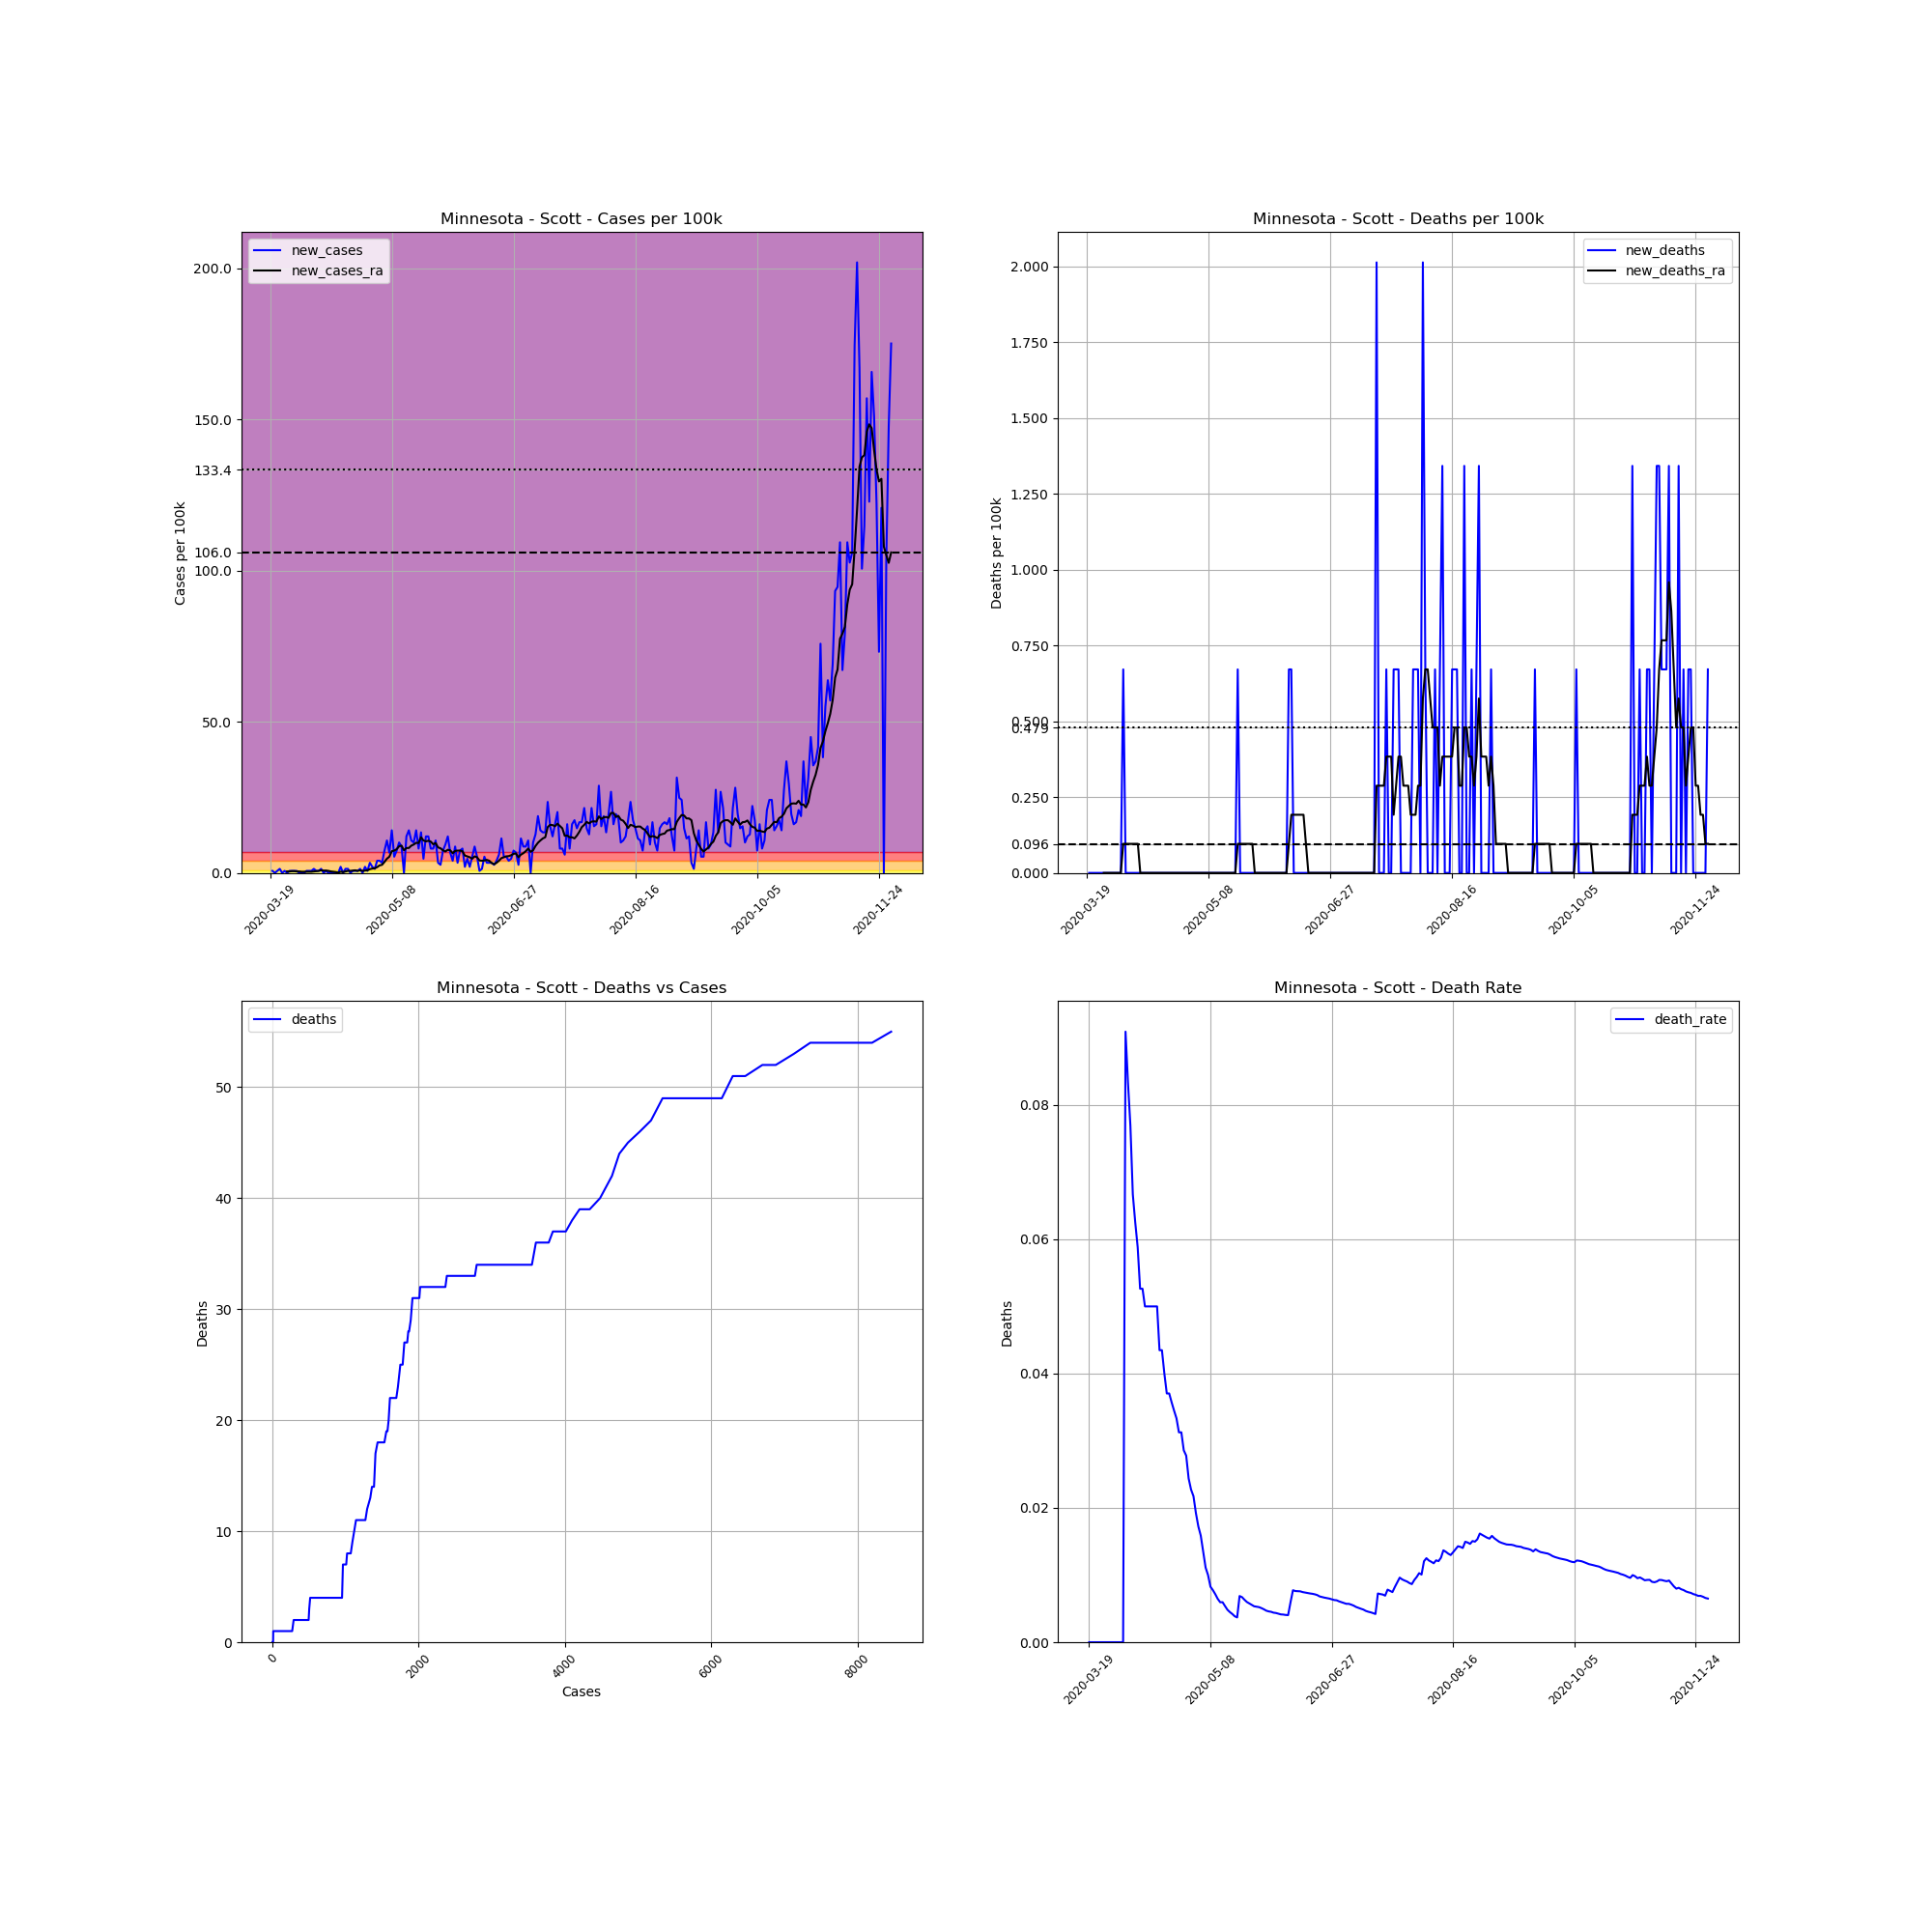

The table this chart was drawn from, first rows:
, date, county, state, fips, cases, deaths, COUNTY, STNAME, CTYNAME, POPESTIMATE2019, cases_per_100k, deaths_per_100k, death_rate, new_cases, new_deaths, new_cases_ra, new_deaths_ra
183528, 2020-03-19, Scott, Minnesota, 27139, 1, 0.0, 139, Minnesota, Scott, 149013, 0.6711, 0.0, 0.0, , , , 
183529, 2020-03-20, Scott, Minnesota, 27139, 2, 0.0, 139, Minnesota, Scott, 149013, 1.342, 0.0, 0.0, 0.6711, 0.0, , 
183530, 2020-03-21, Scott, Minnesota, 27139, 2, 0.0, 139, Minnesota, Scott, 149013, 1.342, 0.0, 0.0, 0.0, 0.0, , 
183531, 2020-03-22, Scott, Minnesota, 27139, 3, 0.0, 139, Minnesota, Scott, 149013, 2.013, 0.0, 0.0, 0.6711, 0.0, , 
183532, 2020-03-23, Scott, Minnesota, 27139, 5, 0.0, 139, Minnesota, Scott, 149013, 3.355, 0.0, 0.0, 1.342, 0.0, , 
183533, 2020-03-24, Scott, Minnesota, 27139, 5, 0.0, 139, Minnesota, Scott, 149013, 3.355, 0.0, 0.0, 0.0, 0.0, , 
183534, 2020-03-25, Scott, Minnesota, 27139, 6, 0.0, 139, Minnesota, Scott, 149013, 4.026, 0.0, 0.0, 0.6711, 0.0, , 
183535, 2020-03-26, Scott, Minnesota, 27139, 6, 0.0, 139, Minnesota, Scott, 149013, 4.026, 0.0, 0.0, 0.0, 0.0, 0.4793, 0.0
183536, 2020-03-27, Scott, Minnesota, 27139, 7, 0.0, 139, Minnesota, Scott, 149013, 4.698, 0.0, 0.0, 0.6711, 0.0, 0.4793, 0.0
183537, 2020-03-28, Scott, Minnesota, 27139, 8, 0.0, 139, Minnesota, Scott, 149013, 5.369, 0.0, 0.0, 0.6711, 0.0, 0.5752, 0.0
183538, 2020-03-29, Scott, Minnesota, 27139, 9, 0.0, 139, Minnesota, Scott, 149013, 6.04, 0.0, 0.0, 0.6711, 0.0, 0.5752, 0.0
183539, 2020-03-30, Scott, Minnesota, 27139, 10, 0.0, 139, Minnesota, Scott, 149013, 6.711, 0.0, 0.0, 0.6711, 0.0, 0.4793, 0.0
183540, 2020-03-31, Scott, Minnesota, 27139, 10, 0.0, 139, Minnesota, Scott, 149013, 6.711, 0.0, 0.0, 0.0, 0.0, 0.4793, 0.0
183541, 2020-04-01, Scott, Minnesota, 27139, 10, 0.0, 139, Minnesota, Scott, 149013, 6.711, 0.0, 0.0, 0.0, 0.0, 0.3835, 0.0
183542, 2020-04-02, Scott, Minnesota, 27139, 10, 0.0, 139, Minnesota, Scott, 149013, 6.711, 0.0, 0.0, 0.0, 0.0, 0.3835, 0.0
183543, 2020-04-03, Scott, Minnesota, 27139, 11, 1.0, 139, Minnesota, Scott, 149013, 7.382, 0.6711, 0.09091, 0.6711, 0.6711, 0.3835, 0.09587
183544, 2020-04-04, Scott, Minnesota, 27139, 12, 1.0, 139, Minnesota, Scott, 149013, 8.053, 0.6711, 0.08333, 0.6711, 0.0, 0.3835, 0.09587
183545, 2020-04-05, Scott, Minnesota, 27139, 13, 1.0, 139, Minnesota, Scott, 149013, 8.724, 0.6711, 0.07692, 0.6711, 0.0, 0.3835, 0.09587
183546, 2020-04-06, Scott, Minnesota, 27139, 15, 1.0, 139, Minnesota, Scott, 149013, 10.07, 0.6711, 0.06667, 1.342, 0.0, 0.4793, 0.09587
183547, 2020-04-07, Scott, Minnesota, 27139, 16, 1.0, 139, Minnesota, Scott, 149013, 10.74, 0.6711, 0.0625, 0.6711, 0.0, 0.5752, 0.09587
183548, 2020-04-08, Scott, Minnesota, 27139, 17, 1.0, 139, Minnesota, Scott, 149013, 11.41, 0.6711, 0.05882, 0.6711, 0.0, 0.6711, 0.09587
183549, 2020-04-09, Scott, Minnesota, 27139, 19, 1.0, 139, Minnesota, Scott, 149013, 12.75, 0.6711, 0.05263, 1.342, 0.0, 0.8628, 0.09587
183550, 2020-04-10, Scott, Minnesota, 27139, 19, 1.0, 139, Minnesota, Scott, 149013, 12.75, 0.6711, 0.05263, 0.0, 0.0, 0.767, 0.0
183551, 2020-04-11, Scott, Minnesota, 27139, 20, 1.0, 139, Minnesota, Scott, 149013, 13.42, 0.6711, 0.05, 0.6711, 0.0, 0.767, 0.0
183552, 2020-04-12, Scott, Minnesota, 27139, 20, 1.0, 139, Minnesota, Scott, 149013, 13.42, 0.6711, 0.05, 0.0, 0.0, 0.6711, 0.0
183553, 2020-04-13, Scott, Minnesota, 27139, 20, 1.0, 139, Minnesota, Scott, 149013, 13.42, 0.6711, 0.05, 0.0, 0.0, 0.4793, 0.0
183554, 2020-04-14, Scott, Minnesota, 27139, 20, 1.0, 139, Minnesota, Scott, 149013, 13.42, 0.6711, 0.05, 0.0, 0.0, 0.3835, 0.0
183555, 2020-04-15, Scott, Minnesota, 27139, 20, 1.0, 139, Minnesota, Scott, 149013, 13.42, 0.6711, 0.05, 0.0, 0.0, 0.2876, 0.0
183556, 2020-04-16, Scott, Minnesota, 27139, 20, 1.0, 139, Minnesota, Scott, 149013, 13.42, 0.6711, 0.05, 0.0, 0.0, 0.09587, 0.0
183557, 2020-04-17, Scott, Minnesota, 27139, 23, 1.0, 139, Minnesota, Scott, 149013, 15.43, 0.6711, 0.04348, 2.013, 0.0, 0.3835, 0.0
183558, 2020-04-18, Scott, Minnesota, 27139, 23, 1.0, 139, Minnesota, Scott, 149013, 15.43, 0.6711, 0.04348, 0.0, 0.0, 0.2876, 0.0
183559, 2020-04-19, Scott, Minnesota, 27139, 25, 1.0, 139, Minnesota, Scott, 149013, 16.78, 0.6711, 0.04, 1.342, 0.0, 0.4793, 0.0
183560, 2020-04-20, Scott, Minnesota, 27139, 27, 1.0, 139, Minnesota, Scott, 149013, 18.12, 0.6711, 0.03704, 1.342, 0.0, 0.6711, 0.0
183561, 2020-04-21, Scott, Minnesota, 27139, 27, 1.0, 139, Minnesota, Scott, 149013, 18.12, 0.6711, 0.03704, 0.0, 0.0, 0.6711, 0.0
183562, 2020-04-22, Scott, Minnesota, 27139, 28, 1.0, 139, Minnesota, Scott, 149013, 18.79, 0.6711, 0.03571, 0.6711, 0.0, 0.767, 0.0
183563, 2020-04-23, Scott, Minnesota, 27139, 29, 1.0, 139, Minnesota, Scott, 149013, 19.46, 0.6711, 0.03448, 0.6711, 0.0, 0.8628, 0.0
183564, 2020-04-24, Scott, Minnesota, 27139, 30, 1.0, 139, Minnesota, Scott, 149013, 20.13, 0.6711, 0.03333, 0.6711, 0.0, 0.6711, 0.0
183565, 2020-04-25, Scott, Minnesota, 27139, 32, 1.0, 139, Minnesota, Scott, 149013, 21.47, 0.6711, 0.03125, 1.342, 0.0, 0.8628, 0.0
183566, 2020-04-26, Scott, Minnesota, 27139, 32, 1.0, 139, Minnesota, Scott, 149013, 21.47, 0.6711, 0.03125, 0.0, 0.0, 0.6711, 0.0
183567, 2020-04-27, Scott, Minnesota, 27139, 35, 1.0, 139, Minnesota, Scott, 149013, 23.49, 0.6711, 0.02857, 2.013, 0.0, 0.767, 0.0
183568, 2020-04-28, Scott, Minnesota, 27139, 36, 1.0, 139, Minnesota, Scott, 149013, 24.16, 0.6711, 0.02778, 0.6711, 0.0, 0.8628, 0.0
183569, 2020-04-29, Scott, Minnesota, 27139, 41, 1.0, 139, Minnesota, Scott, 149013, 27.51, 0.6711, 0.02439, 3.355, 0.0, 1.246, 0.0
183570, 2020-04-30, Scott, Minnesota, 27139, 44, 1.0, 139, Minnesota, Scott, 149013, 29.53, 0.6711, 0.02273, 2.013, 0.0, 1.438, 0.0
183571, 2020-05-01, Scott, Minnesota, 27139, 46, 1.0, 139, Minnesota, Scott, 149013, 30.87, 0.6711, 0.02174, 1.342, 0.0, 1.534, 0.0
183572, 2020-05-02, Scott, Minnesota, 27139, 52, 1.0, 139, Minnesota, Scott, 149013, 34.9, 0.6711, 0.01923, 4.026, 0.0, 1.917, 0.0
183573, 2020-05-03, Scott, Minnesota, 27139, 58, 1.0, 139, Minnesota, Scott, 149013, 38.92, 0.6711, 0.01724, 4.026, 0.0, 2.493, 0.0
183574, 2020-05-04, Scott, Minnesota, 27139, 63, 1.0, 139, Minnesota, Scott, 149013, 42.28, 0.6711, 0.01587, 3.355, 0.0, 2.684, 0.0
183575, 2020-05-05, Scott, Minnesota, 27139, 74, 1.0, 139, Minnesota, Scott, 149013, 49.66, 0.6711, 0.01351, 7.382, 0.0, 3.643, 0.0
183576, 2020-05-06, Scott, Minnesota, 27139, 90, 1.0, 139, Minnesota, Scott, 149013, 60.4, 0.6711, 0.01111, 10.74, 0.0, 4.698, 0.0
183577, 2020-05-07, Scott, Minnesota, 27139, 100, 1.0, 139, Minnesota, Scott, 149013, 67.11, 0.6711, 0.01, 6.711, 0.0, 5.369, 0.0
183578, 2020-05-08, Scott, Minnesota, 27139, 121, 1.0, 139, Minnesota, Scott, 149013, 81.2, 0.6711, 0.008264, 14.09, 0.0, 7.19, 0.0
183579, 2020-05-09, Scott, Minnesota, 27139, 129, 1.0, 139, Minnesota, Scott, 149013, 86.57, 0.6711, 0.007752, 5.369, 0.0, 7.382, 0.0
183580, 2020-05-10, Scott, Minnesota, 27139, 140, 1.0, 139, Minnesota, Scott, 149013, 93.95, 0.6711, 0.007143, 7.382, 0.0, 7.861, 0.0
183581, 2020-05-11, Scott, Minnesota, 27139, 155, 1.0, 139, Minnesota, Scott, 149013, 104, 0.6711, 0.006452, 10.07, 0.0, 8.82, 0.0
183582, 2020-05-12, Scott, Minnesota, 27139, 168, 1.0, 139, Minnesota, Scott, 149013, 112.7, 0.6711, 0.005952, 8.724, 0.0, 9.012, 0.0
183583, 2020-05-13, Scott, Minnesota, 27139, 168, 1.0, 139, Minnesota, Scott, 149013, 112.7, 0.6711, 0.005952, 0.0, 0.0, 7.478, 0.0
183584, 2020-05-14, Scott, Minnesota, 27139, 186, 1.0, 139, Minnesota, Scott, 149013, 124.8, 0.6711, 0.005376, 12.08, 0.0, 8.245, 0.0
183585, 2020-05-15, Scott, Minnesota, 27139, 207, 1.0, 139, Minnesota, Scott, 149013, 138.9, 0.6711, 0.004831, 14.09, 0.0, 8.245, 0.0
183586, 2020-05-16, Scott, Minnesota, 27139, 223, 1.0, 139, Minnesota, Scott, 149013, 149.7, 0.6711, 0.004484, 10.74, 0.0, 9.012, 0.0
183587, 2020-05-17, Scott, Minnesota, 27139, 238, 1.0, 139, Minnesota, Scott, 149013, 159.7, 0.6711, 0.004202, 10.07, 0.0, 9.395, 0.0
... 196 more rows
